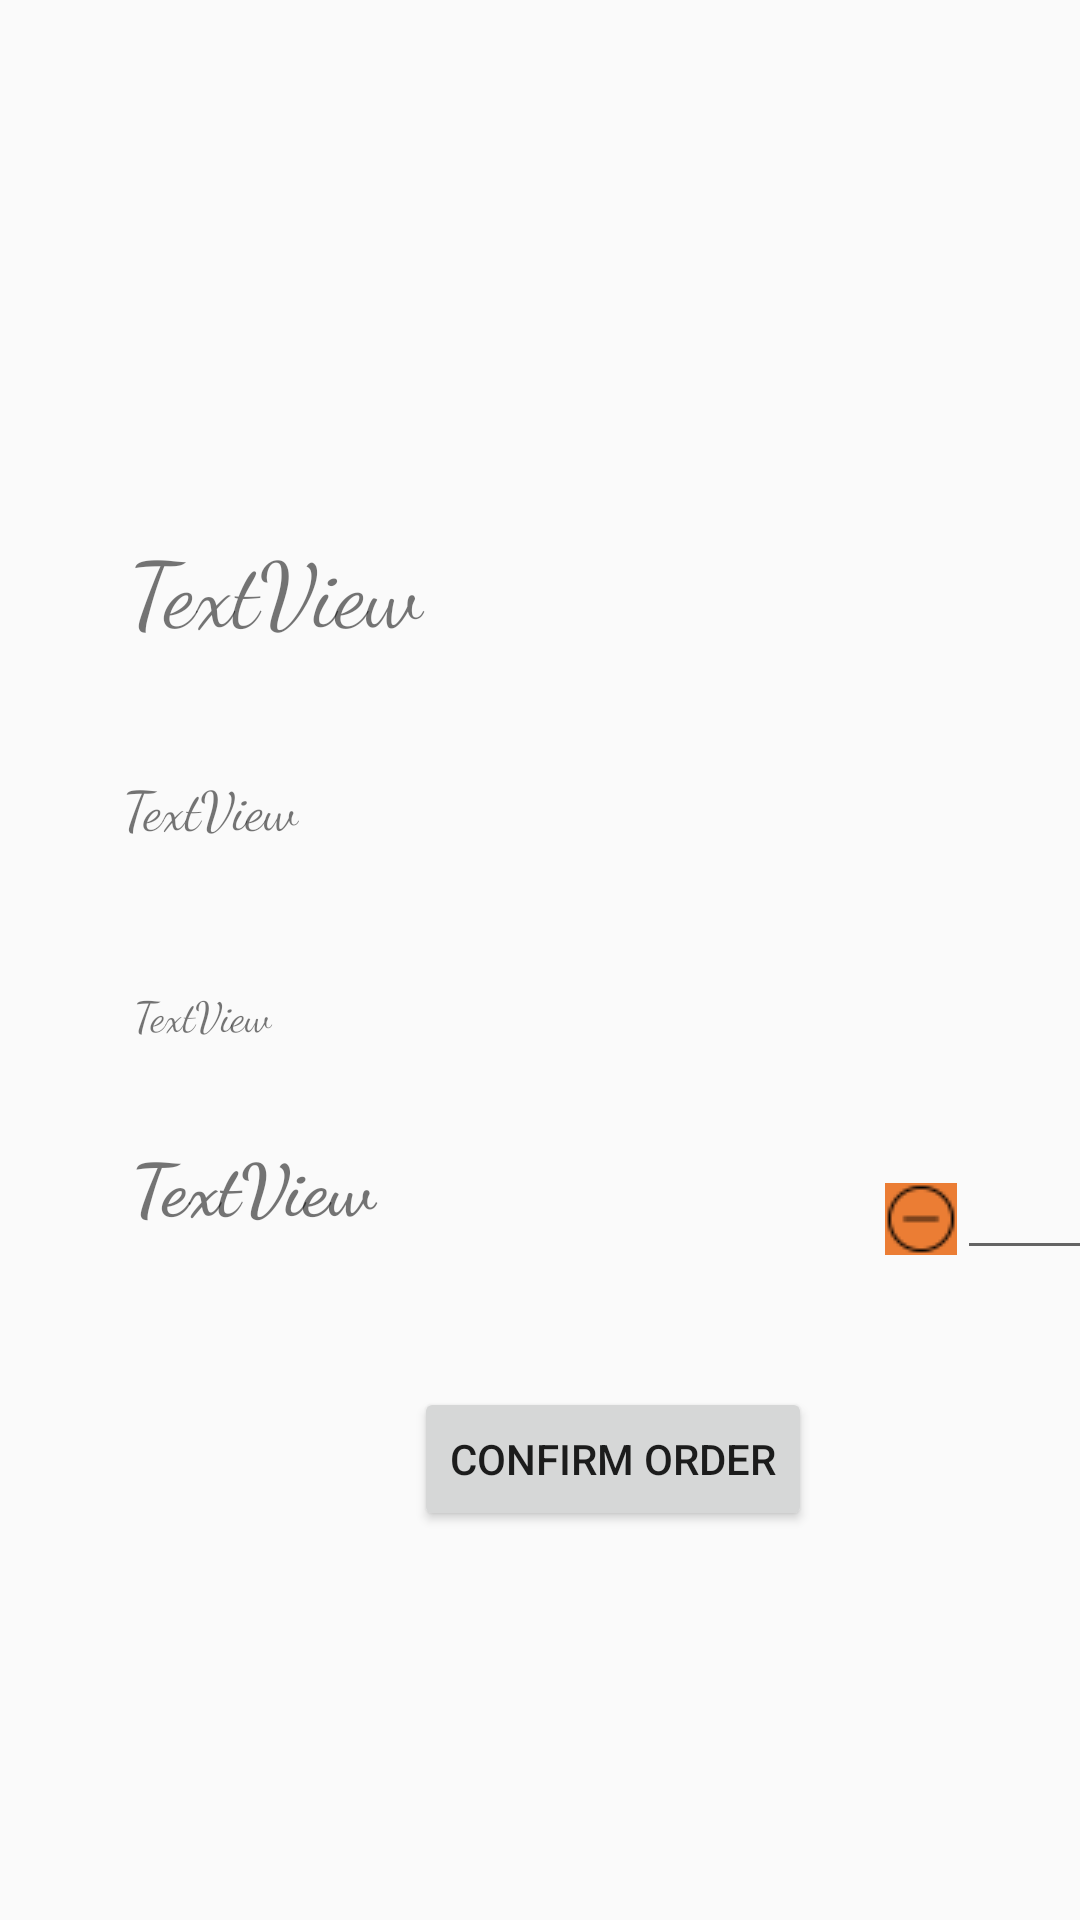

This screen was rendered from an Android layout file. Write that file and the resources it references.
<!-- AndroidManifest.xml: application theme AppTheme -->
<!-- res/layout/food_detail.xml -->
<?xml version="1.0" encoding="utf-8"?>
<androidx.constraintlayout.widget.ConstraintLayout xmlns:android="http://schemas.android.com/apk/res/android"
    xmlns:app="http://schemas.android.com/apk/res-auto"
    xmlns:tools="http://schemas.android.com/tools"
    android:id="@+id/food_detail"
    android:layout_width="match_parent"
    android:layout_height="match_parent"
    android:orientation="vertical">

    <androidx.constraintlayout.widget.ConstraintLayout
        android:id="@+id/linearLayout"
        android:layout_width="409dp"
        android:layout_height="738dp"
        app:layout_constraintBottom_toBottomOf="parent"
        app:layout_constraintEnd_toEndOf="parent"
        app:layout_constraintHorizontal_bias="0.0"
        app:layout_constraintStart_toStartOf="parent"
        app:layout_constraintTop_toTopOf="parent">

        <ImageView
            android:id="@+id/image"
            android:layout_width="328dp"
            android:layout_height="124dp"
            android:layout_marginStart="40dp"
            android:layout_marginLeft="40dp"
            android:layout_marginTop="80dp"
            android:layout_marginEnd="40dp"
            android:layout_marginRight="40dp"
            app:layout_constraintEnd_toEndOf="parent"
            app:layout_constraintHorizontal_bias="1.0"
            app:layout_constraintStart_toStartOf="parent"
            app:layout_constraintTop_toTopOf="parent"
            app:srcCompat="@mipmap/ic_launcher" />

        <TextView
            android:id="@+id/name"
            android:layout_width="323dp"
            android:layout_height="69dp"
            android:layout_marginStart="40dp"
            android:layout_marginLeft="40dp"
            android:layout_marginTop="20dp"
            android:layout_marginEnd="40dp"
            android:layout_marginRight="40dp"
            android:text="TextView"
            android:textSize="30sp"
            app:fontFamily="cursive"
            app:layout_constraintEnd_toEndOf="parent"
            app:layout_constraintStart_toStartOf="parent"
            app:layout_constraintTop_toBottomOf="@+id/image" />

        <TextView
            android:id="@+id/allergens"
            android:layout_width="320dp"
            android:layout_height="30dp"
            android:layout_marginStart="40dp"
            android:layout_marginLeft="40dp"
            android:layout_marginTop="84dp"
            android:layout_marginEnd="40dp"
            android:layout_marginRight="40dp"
            android:text="TextView"
            app:fontFamily="cursive"
            app:layout_constraintEnd_toEndOf="parent"
            app:layout_constraintStart_toStartOf="parent"
            app:layout_constraintTop_toBottomOf="@+id/name" />

        <TextView
            android:id="@+id/costs"
            android:layout_width="116dp"
            android:layout_height="42dp"
            android:layout_marginStart="40dp"
            android:layout_marginLeft="40dp"
            android:layout_marginTop="20dp"
            android:layout_marginEnd="99dp"
            android:layout_marginRight="99dp"
            android:text="TextView"
            android:textSize="24sp"
            android:textStyle="bold"
            app:fontFamily="cursive"
            app:layout_constraintEnd_toStartOf="@+id/minusButton"
            app:layout_constraintHorizontal_bias="0.09"
            app:layout_constraintStart_toStartOf="parent"
            app:layout_constraintTop_toBottomOf="@+id/allergens" />


        <EditText
            android:id="@+id/orderNumber"
            android:layout_width="50dp"
            android:layout_height="61dp"
            android:layout_marginTop="4dp"
            android:ems="10"
            android:inputType="number"
            android:maxLength="99"
            app:layout_constraintEnd_toStartOf="@+id/plusButton"
            app:layout_constraintTop_toBottomOf="@+id/allergens" />

        <ImageButton
            android:id="@+id/plusButton"
            android:layout_width="wrap_content"
            android:layout_height="wrap_content"
            android:layout_marginTop="36dp"
            android:layout_marginEnd="40dp"
            android:layout_marginRight="40dp"
            android:background="@color/orange"
            app:layout_constraintEnd_toEndOf="parent"
            app:layout_constraintTop_toBottomOf="@+id/allergens"
            app:srcCompat="@drawable/ic_plus_24" />

        <ImageButton
            android:id="@+id/minusButton"
            android:layout_width="wrap_content"
            android:layout_height="wrap_content"
            android:layout_marginTop="36dp"
            android:background="@color/orange"
            app:layout_constraintEnd_toStartOf="@+id/orderNumber"
            app:layout_constraintTop_toBottomOf="@+id/allergens"
            app:srcCompat="@drawable/ic_minus_24" />

        <Button
            android:id="@+id/confirmOrder"
            android:layout_width="wrap_content"
            android:layout_height="wrap_content"
            android:layout_marginStart="138dp"
            android:layout_marginLeft="138dp"
            android:layout_marginTop="68dp"
            android:layout_marginEnd="138dp"
            android:layout_marginRight="138dp"
            android:text="Confirm Order"
            app:layout_constraintEnd_toEndOf="parent"
            app:layout_constraintHorizontal_bias="0.0"
            app:layout_constraintStart_toStartOf="parent"
            app:layout_constraintTop_toBottomOf="@+id/plusButton" />

        <TextView
            android:id="@+id/summary"
            android:layout_width="321dp"
            android:layout_height="45dp"
            android:layout_marginStart="40dp"
            android:layout_marginLeft="40dp"
            android:layout_marginTop="12dp"
            android:layout_marginEnd="40dp"
            android:layout_marginRight="40dp"
            android:text="TextView"
            android:textSize="18sp"
            app:fontFamily="cursive"
            app:layout_constraintEnd_toEndOf="parent"
            app:layout_constraintHorizontal_bias="0.121"
            app:layout_constraintStart_toStartOf="parent"
            app:layout_constraintTop_toBottomOf="@+id/name" />

    </androidx.constraintlayout.widget.ConstraintLayout>

</androidx.constraintlayout.widget.ConstraintLayout>
<!-- resources referenced by this layout -->
<resources>
  <color name="orange">#eb7d34</color>
  <!-- drawable ic_minus_24: png bitmap (drawable, 464 bytes) -->
  <style name="AppTheme" parent="Theme.AppCompat.Light.DarkActionBar">
          
          <item name="colorPrimary">@color/darkorange</item>
          <item name="colorPrimaryDark">@color/colorPrimaryDark</item>
          <item name="colorAccent">@color/colorAccent</item>
      </style>
  <color name="darkorange">#941f0a</color>
  <color name="colorPrimaryDark">#00574B</color>
  <color name="colorAccent">#D81B60</color>
</resources>
